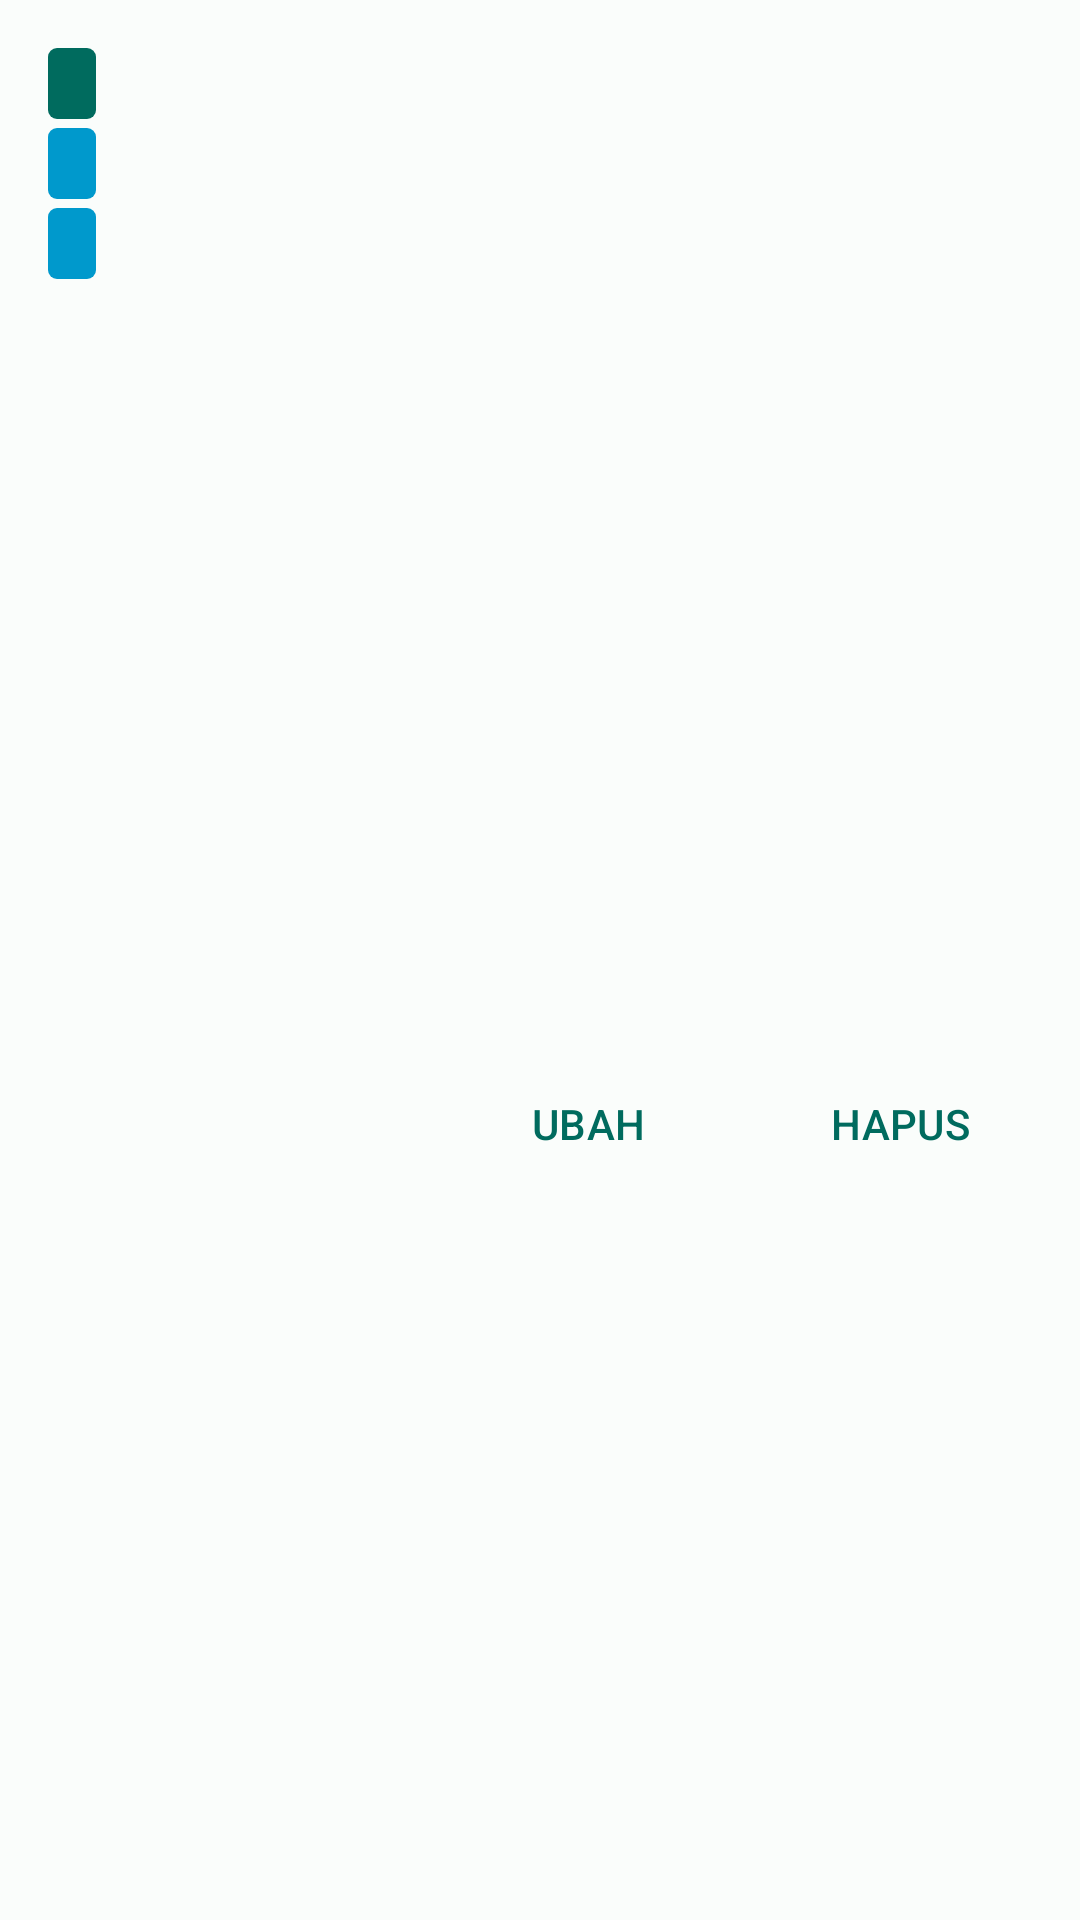

Produce the Android XML layout that renders to this screen, including the resource entries it uses.
<!-- AndroidManifest.xml: application theme Theme.ELibrary -->
<!-- res/layout/dialog_alert.xml -->
<?xml version="1.0" encoding="utf-8"?>
<androidx.constraintlayout.widget.ConstraintLayout xmlns:android="http://schemas.android.com/apk/res/android"
    xmlns:app="http://schemas.android.com/apk/res-auto"
    xmlns:tools="http://schemas.android.com/tools"
    android:layout_width="match_parent"
    android:layout_height="wrap_content"
    android:layout_gravity="center"
    android:padding="16dp">

    <TextView
        android:id="@+id/item_message1_textview"
        android:layout_width="wrap_content"
        android:layout_height="wrap_content"
        android:background="@drawable/bg_textview"
        android:textAppearance="?attr/textAppearanceBodyMedium"
        android:textColor="?attr/colorOnPrimary"
        android:textSize="16sp"
        app:layout_constraintStart_toStartOf="parent"
        app:layout_constraintTop_toTopOf="parent"
        tools:text="Pesan Title 1" />

    <TextView
        android:id="@+id/item_message2_textview"
        android:layout_width="wrap_content"
        android:layout_height="wrap_content"
        android:layout_marginTop="3dp"
        android:background="@drawable/bg_textview_blue"
        android:textAppearance="?attr/textAppearanceBodyMedium"
        android:textColor="?attr/colorOnPrimary"
        android:textSize="16sp"
        app:layout_constraintStart_toStartOf="parent"
        app:layout_constraintTop_toBottomOf="@+id/item_message1_textview"
        tools:text="Pesan Title 2" />

    <TextView
        android:id="@+id/item_message3_textview"
        android:layout_width="wrap_content"
        android:layout_height="wrap_content"
        android:layout_marginTop="3dp"
        android:background="@drawable/bg_textview_blue"
        android:textAppearance="?attr/textAppearanceBodyMedium"
        android:textColor="?attr/colorOnPrimary"
        android:textSize="16sp"
        app:layout_constraintStart_toStartOf="parent"
        app:layout_constraintTop_toBottomOf="@+id/item_message2_textview"
        tools:text="Pesan Title 3" />


    <com.google.android.material.button.MaterialButton
        android:id="@+id/delete_data_button"
        style="@style/Widget.Material3.Button.TextButton"
        android:layout_width="wrap_content"
        android:layout_height="wrap_content"
        android:layout_marginTop="32dp"
        android:text="Hapus"
        app:icon="@drawable/ic_delete"
        app:layout_constraintBottom_toBottomOf="parent"
        app:layout_constraintEnd_toEndOf="parent"
        app:layout_constraintTop_toBottomOf="@+id/item_message3_textview" />

    <com.google.android.material.button.MaterialButton
        android:id="@+id/updateDataButton"
        style="@style/Widget.Material3.Button.TextButton"
        android:layout_width="wrap_content"
        android:layout_height="wrap_content"
        android:layout_marginEnd="16dp"
        android:text="Ubah"
        app:icon="@drawable/ic_update"
        app:layout_constraintBottom_toBottomOf="@+id/delete_data_button"
        app:layout_constraintEnd_toStartOf="@+id/delete_data_button"
        app:layout_constraintTop_toTopOf="@+id/delete_data_button" />

</androidx.constraintlayout.widget.ConstraintLayout>
<!-- resources referenced by this layout -->
<resources>
  <!-- drawable bg_textview (drawable) -->
  <?xml version="1.0" encoding="utf-8"?>
  <shape xmlns:android="http://schemas.android.com/apk/res/android">
      <solid android:color="?attr/colorPrimary"/>
      <corners android:radius="3dp"/>
      <padding android:bottom="1dp" android:left="8dp" android:right="8dp" android:top="1dp"/>
  </shape>
  <!-- drawable bg_textview_blue (drawable) -->
  <?xml version="1.0" encoding="utf-8"?>
  <shape xmlns:android="http://schemas.android.com/apk/res/android">
      <solid android:color="@android:color/holo_blue_dark"/>
      <corners android:radius="3dp"/>
      <padding android:bottom="1dp" android:left="8dp" android:right="8dp" android:top="1dp"/>
  </shape>
  <style name="Theme.ELibrary" parent="Base.Theme.ELibrary" />
  <color name="md_theme_light_primary">#006B5E</color>
  <color name="md_theme_light_onPrimary">#FFFFFF</color>
  <color name="md_theme_light_primaryContainer">#76F8E2</color>
  <color name="md_theme_light_onPrimaryContainer">#00201B</color>
  <color name="md_theme_light_secondary">#4A635E</color>
  <color name="md_theme_light_onSecondary">#FFFFFF</color>
  <color name="md_theme_light_secondaryContainer">#CDE8E1</color>
  <color name="md_theme_light_onSecondaryContainer">#06201B</color>
  <color name="md_theme_light_tertiary">#446179</color>
  <color name="md_theme_light_onTertiary">#FFFFFF</color>
  <color name="md_theme_light_tertiaryContainer">#CAE6FF</color>
  <color name="md_theme_light_onTertiaryContainer">#001E30</color>
  <color name="md_theme_light_error">#BA1A1A</color>
  <color name="md_theme_light_onError">#FFFFFF</color>
  <color name="md_theme_light_errorContainer">#FFDAD6</color>
  <color name="md_theme_light_onErrorContainer">#410002</color>
  <color name="md_theme_light_outline">#6F7976</color>
  <color name="md_theme_light_background">#FAFDFB</color>
  <color name="md_theme_light_onBackground">#191C1B</color>
  <color name="md_theme_light_surface">#FAFDFB</color>
  <color name="md_theme_light_onSurface">#191C1B</color>
  <color name="md_theme_light_surfaceVariant">#DAE5E1</color>
  <color name="md_theme_light_onSurfaceVariant">#3F4946</color>
  <color name="md_theme_light_inverseSurface">#2D3130</color>
  <color name="md_theme_light_inverseOnSurface">#EFF1EF</color>
  <color name="md_theme_light_inversePrimary">#55DBC6</color>
  <style name="TextAppearance.ELibrary.BodyMedium" parent="TextAppearance.Material3.BodyMedium">
          <item name="android:fontFamily">@font/raleway_medium</item>
          <item name="android:textColor">?attr/colorOnBackground</item>
          <item name="android:minHeight">48dp</item>
          <item name="android:letterSpacing">0.1</item>
          <item name="android:gravity">center_vertical</item>
      </style>
  <style name="TextAppearance.ELibrary.HeadlineMedium" parent="TextAppearance.Material3.HeadlineMedium">
          <item name="android:fontFamily">@font/raleway_bold</item>
          <item name="android:minHeight">48dp</item>
          <item name="android:gravity">center_vertical</item>
          <item name="android:letterSpacing">0.1</item>
          <item name="android:textColor">?attr/colorOnBackground</item>
      </style>
  <style name="TextAppearance.ELibrary.HeadlineLarge" parent="TextAppearance.Material3.HeadlineLarge">
          <item name="android:fontFamily">@font/raleway_bold</item>
          <item name="android:minHeight">48dp</item>
          <item name="android:gravity">center_vertical</item>
          <item name="android:letterSpacing">0.1</item>
          <item name="android:textColor">?attr/colorOnBackground</item>
          <item name="android:textSize">35sp</item>
          <item name="android:textStyle">bold</item>
      </style>
  <style name="Widget.ELibrary.Button" parent="Widget.Material3.Button">
          <item name="shapeAppearance">?attr/shapeAppearanceCornerSmall</item>
          <item name="textAllCaps">true</item>
          <item name="android:textAppearance">?attr/textAppearanceBodyMedium</item>
      </style>
</resources>
